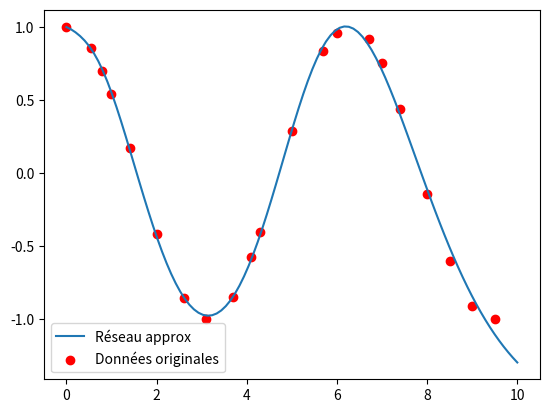

This chart was generated by the following Python code:
# Super exemple de réseau de neurones 1D → 1D pour le cours de Deep Learning from Scratch
# Approximateur de fonction cosinus
# Auteur : Alexandre Meyer, 2025

import numpy as np
import matplotlib.pyplot as plt

# -----------------------------
# Jeu de données en dur
# -----------------------------
#x_max = 5.0
#x_data = np.array([[0.0],[0.55],[0.8],[1.0],[1.4],[2.0],[2.6],[3.1],[3.7],[4.1],[4.3],[5.0]])
# Plage de données plus large pour cas plus difficile
x_max = 10.0
x_data = np.array([[0.0],[0.55],[0.8],[1.0],[1.4],[2.0],[2.6],[3.1],[3.7],[4.1],[4.3],
                    [5.0],[5.7],[6.0],[6.7],[7.0],[7.4],[8.0],[8.5],[9.0],[9.5]])
d_data = np.cos(x_data)

# -----------------------------
# Paramètres du réseau
# -----------------------------
np.random.seed(0)

# N neurones cachés
N = 10
w1 = np.random.randn(1, N)   # 1 entrée → 2 neurones cachés
b1 = np.zeros((1, N))        # un biais par neurone caché
w2 = np.random.randn(N, 1)   # 2 neurones cachés → 1 sortie
b2 = np.zeros((1, 1))        # sortie scalaire



lr = 0.01
epochs = 50000

# -----------------------------
# Activation et dérivée
# -----------------------------
def tanh(x):
    return np.tanh(x)

def tanh_deriv(x):
    return 1 - np.tanh(x)**2

def linear(x):
    return x

def linear_deriv(x):
    return np.ones_like(x)

# -----------------------------
# Loss MSE et dérivée
# -----------------------------
def mse(y, d):
    return 0.5 * np.mean((y - d)**2)

def mse_prime(y, d):
    N = y.shape[0]
    return (y - d) / N


# -----------------------------
# Entraînement
# -----------------------------
for epoch in range(epochs):
    # --- Forward ---
    a1 = np.dot(x_data, w1) + b1
    h1 = tanh(a1)
    a2 = np.dot(h1, w2) + b2
    y = linear(a2)  # sortie linéaire

    # --- Loss ---
    loss = mse(y, d_data)

    # --- Backprop ---
    delta2 = mse_prime(y, d_data) * linear_deriv(a2)  # δ2 = dL/da2
    dw2 = np.dot(h1.T, delta2)
    db2 = np.sum(delta2, axis=0, keepdims=True)

    delta1 = np.dot(delta2, w2.T) * tanh_deriv(a1)
    dw1 = np.dot(x_data.T, delta1)
    db1 = np.sum(delta1, axis=0, keepdims=True)

    # --- Mise à jour ---
    w2 -= lr * dw2
    b2 -= lr * db2
    w1 -= lr * dw1
    b1 -= lr * db1

    if epoch % 500 == 0:
        print(f"Epoch {epoch}, Loss: {loss:.6f}")

# -----------------------------
# Visualisation
# -----------------------------
x_plot = np.linspace(0, x_max, 100).reshape(-1,1)
h1_plot = tanh(np.dot(x_plot, w1) + b1)
y_plot = np.dot(h1_plot, w2) + b2  # sortie linéaire

plt.plot(x_plot, y_plot, label="Réseau approx")
plt.scatter(x_data, d_data, color='red', label="Données originales")
plt.legend()
plt.show()